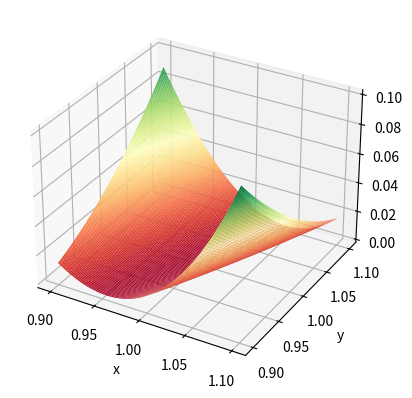

Generate this figure with matplotlib:
from scipy import optimize
import matplotlib.pyplot as plt
import matplotlib as mpl
from mpl_toolkits import mplot3d
import numpy as np


def function(x1, x2):
    return .5 * (1 - x1) ** 2 + (x2 - x1 ** 2) ** 2


x_min = 0.9
x_max = 1.1
x_n = 101
y_min = 0.9
y_max = 1.1
y_n = 101

x_linspace = np.linspace(x_min, x_max, x_n, dtype=float)
y_linspace = np.linspace(y_min, y_max, y_n, dtype=float)
x_mesh, y_mesh = np.meshgrid(x_linspace, y_linspace)
z_mesh = function(x_mesh, y_mesh)

fig = plt.figure()
ax = plt.axes(projection='3d')
ax.plot_surface(x_mesh, y_mesh, z_mesh, rstride=1, cstride=1,
                cmap=mpl.cm.RdYlGn, edgecolor='none')
ax.set_xlabel('x')
ax.set_ylabel('y')
ax.set_zlabel('z')
plt.show()


# plt.imshow(z_mesh, interpolation='bilinear', cmap=mpl.cm.RdYlGn,
#            extent=[x_min, x_max, y_min, y_max])
# plt.show()


def optimizing_function(x):
    return function(x[0], x[1])


result = optimize.minimize(optimizing_function, [2, -1], method="CG")

print(result.x)
